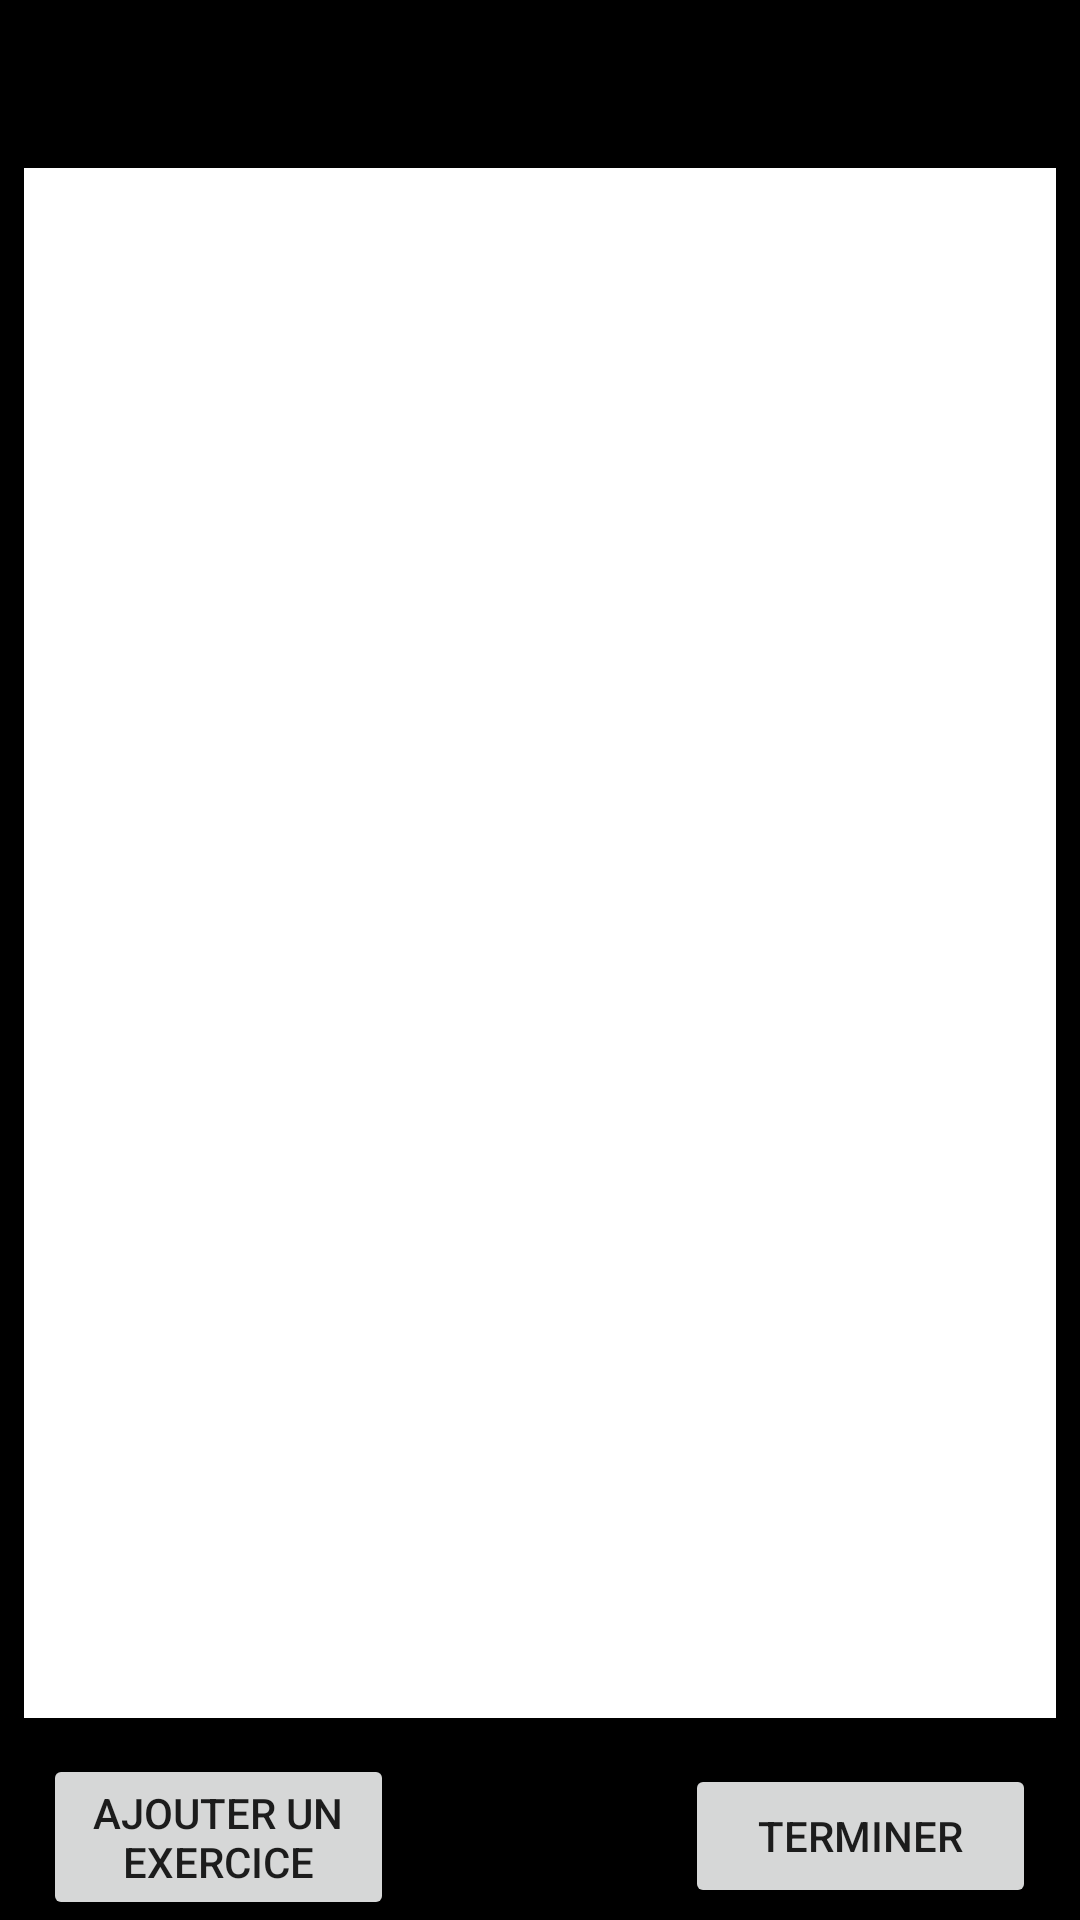

Layout XML and referenced resources for this Android screen:
<!-- AndroidManifest.xml: application theme Theme.AppCompat.Light.NoActionBar -->
<!-- res/layout/activity_ajout_exercice.xml -->
<?xml version="1.0" encoding="utf-8"?>
<android.support.constraint.ConstraintLayout xmlns:android="http://schemas.android.com/apk/res/android"
    xmlns:app="http://schemas.android.com/apk/res-auto"
    xmlns:tools="http://schemas.android.com/tools"
    android:layout_width="match_parent"
    android:layout_height="match_parent"
    tools:context=".Views.ajout_exercice"
    android:background="@color/colorBackGround">

    <Button
        android:id="@+id/btn_Terminer"
        android:layout_width="117dp"
        android:layout_height="wrap_content"
        android:layout_marginStart="8dp"
        android:layout_marginLeft="8dp"
        android:layout_marginEnd="8dp"
        android:layout_marginRight="8dp"
        android:layout_marginBottom="4dp"
        android:text="@string/terminer"
        app:layout_constraintBottom_toBottomOf="parent"
        app:layout_constraintEnd_toEndOf="parent"
        app:layout_constraintHorizontal_bias="0.971"
        app:layout_constraintStart_toStartOf="parent" />

    <include
        android:id="@+id/app_bar"
        layout="@layout/action_bar" />

    <Button
        android:id="@+id/Btn_Nouveau"
        android:layout_width="117dp"
        android:layout_height="wrap_content"
        android:layout_marginStart="8dp"
        android:layout_marginLeft="8dp"
        android:layout_marginEnd="8dp"
        android:layout_marginRight="8dp"
        android:text="@string/newExercice"
        app:layout_constraintBottom_toBottomOf="parent"
        app:layout_constraintEnd_toEndOf="parent"
        app:layout_constraintHorizontal_bias="0.028"
        app:layout_constraintStart_toStartOf="parent" />

    <ListView
        android:id="@+id/Lv_ExerciceSeance"
        android:layout_width="0dp"
        android:layout_height="0dp"
        android:layout_marginStart="8dp"
        android:layout_marginLeft="8dp"
        android:layout_marginTop="8dp"
        android:layout_marginEnd="8dp"
        android:layout_marginRight="8dp"
        android:layout_marginBottom="12dp"
        android:background="@color/colorText"
        app:layout_constraintBottom_toTopOf="@+id/Btn_Nouveau"
        app:layout_constraintEnd_toEndOf="parent"
        app:layout_constraintStart_toStartOf="parent"
        app:layout_constraintTop_toBottomOf="@+id/app_bar" />

    <Button
        android:id="@+id/btn_Supprimer"
        android:layout_width="0dp"
        android:layout_height="84dp"
        android:layout_marginStart="8dp"
        android:layout_marginLeft="8dp"
        android:layout_marginEnd="8dp"
        android:layout_marginRight="8dp"
        android:layout_marginBottom="4dp"
        android:background="@color/colorDelete"
        android:text="Supprimer"
        android:visibility="invisible"
        app:layout_constraintBottom_toBottomOf="parent"
        app:layout_constraintEnd_toEndOf="parent"
        app:layout_constraintHorizontal_bias="0.0"
        app:layout_constraintStart_toStartOf="parent" />


</android.support.constraint.ConstraintLayout>
<!-- res/layout/action_bar.xml (included above) -->
<?xml version="1.0" encoding="utf-8"?>
<android.support.v7.widget.Toolbar xmlns:android="http://schemas.android.com/apk/res/android"
    xmlns:app="http://schemas.android.com/apk/res-auto"
    android:layout_width="match_parent"
    android:layout_height="wrap_content"
    app:theme="@style/CustomToolBarStyle"
    app:popupTheme="@style/CustomPopupStyle"
    app:titleTextColor="@color/colorText"
    style="@style/overFlowButtonStyle">


</android.support.v7.widget.Toolbar>
<!-- resources referenced by this layout -->
<resources>
  <color name="colorBackGround">#000000</color>
  <color name="colorDelete">#E72D2D</color>
  <color name="colorText">#FFFFFF</color>
  <string name="newExercice">Ajouter un exercice</string>
  <string name="terminer">terminer</string>
  <style name="CustomPopupStyle" parent="Theme.AppCompat.Light.NoActionBar">
          <item name="android:background">@color/colorBackGround</item>
          <item name="overlapAnchor">false</item>
          <item name="android:dropDownVerticalOffset">-4dp</item>
      </style>
  <style name="CustomToolBarStyle" parent="Theme.AppCompat.Light.NoActionBar">
          <item name="android:background">@color/colorBackGround</item>
          <item name="android:titleTextColor" tools:ignore="NewApi">@color/colorText</item>
  
      </style>
  <style name="overFlowButtonStyle" parent="@style/Widget.AppCompat.ActionButton.Overflow">
          <item name="android:tint">@color/colorText</item>
      </style>
</resources>
